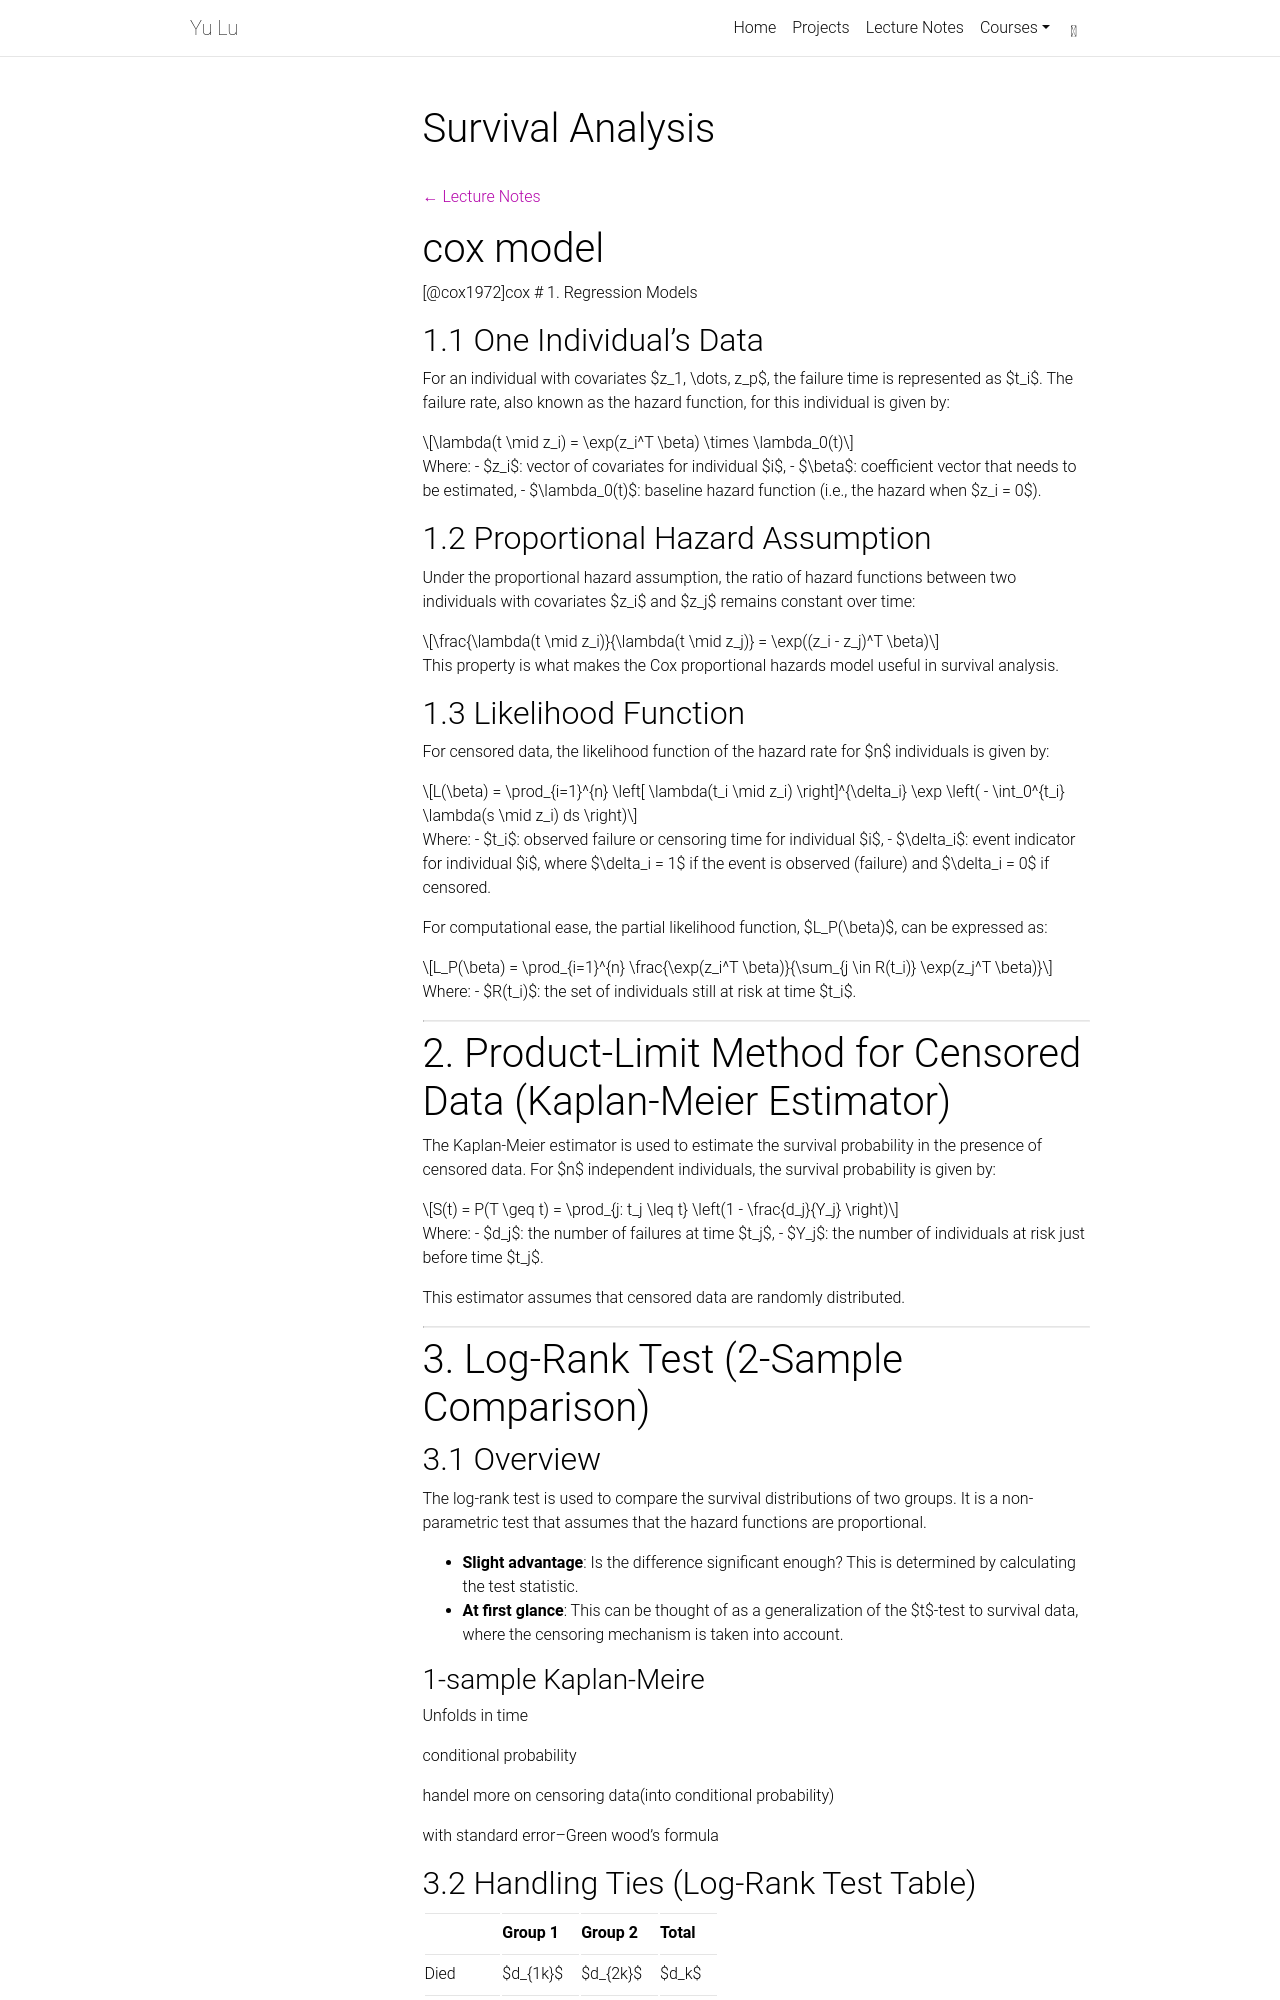

repository: yuuuulu/yuuuulu.github.io · page: statistics/survival-analysis/index.html · generator: jekyll

---
layout: page
title: "Survival Analysis"
permalink: /statistics/survival-analysis/
nav: false
lecture_note: true
math: true
toc:
  sidebar: left
---

[← Lecture Notes]({{ '/math/' | relative_url }})

{% raw %}
# cox model

[@cox1972]cox \# 1. Regression Models

## 1.1 One Individual's Data

For an individual with covariates $z_1, \dots, z_p$, the failure time is represented as $t_i$. The failure rate, also known as the hazard function, for this individual is given by:

$$
\lambda(t \mid z_i) = \exp(z_i^T \beta) \times \lambda_0(t)
$$

Where: - $z_i$: vector of covariates for individual $i$, - $\beta$: coefficient vector that needs to be estimated, - $\lambda_0(t)$: baseline hazard function (i.e., the hazard when $z_i = 0$).

## 1.2 Proportional Hazard Assumption

Under the proportional hazard assumption, the ratio of hazard functions between two individuals with covariates $z_i$ and $z_j$ remains constant over time:

$$
\frac{\lambda(t \mid z_i)}{\lambda(t \mid z_j)} = \exp((z_i - z_j)^T \beta)
$$

This property is what makes the Cox proportional hazards model useful in survival analysis.

## 1.3 Likelihood Function

For censored data, the likelihood function of the hazard rate for $n$ individuals is given by:

$$
L(\beta) = \prod_{i=1}^{n} \left[ \lambda(t_i \mid z_i) \right]^{\delta_i} \exp \left( - \int_0^{t_i} \lambda(s \mid z_i) ds \right)
$$

Where: - $t_i$: observed failure or censoring time for individual $i$, - $\delta_i$: event indicator for individual $i$, where $\delta_i = 1$ if the event is observed (failure) and $\delta_i = 0$ if censored.

For computational ease, the partial likelihood function, $L_P(\beta)$, can be expressed as:

$$
L_P(\beta) = \prod_{i=1}^{n} \frac{\exp(z_i^T \beta)}{\sum_{j \in R(t_i)} \exp(z_j^T \beta)}
$$

Where: - $R(t_i)$: the set of individuals still at risk at time $t_i$.

------------------------------------------------------------------------

# 2. Product-Limit Method for Censored Data (Kaplan-Meier Estimator)

The Kaplan-Meier estimator is used to estimate the survival probability in the presence of censored data. For $n$ independent individuals, the survival probability is given by:

$$
S(t) = P(T \geq t) = \prod_{j: t_j \leq t} \left(1 - \frac{d_j}{Y_j} \right)
$$

Where: - $d_j$: the number of failures at time $t_j$, - $Y_j$: the number of individuals at risk just before time $t_j$.

This estimator assumes that censored data are randomly distributed.

------------------------------------------------------------------------

# 3. Log-Rank Test (2-Sample Comparison)

## 3.1 Overview

The log-rank test is used to compare the survival distributions of two groups. It is a non-parametric test that assumes that the hazard functions are proportional.

-   **Slight advantage**: Is the difference significant enough? This is determined by calculating the test statistic.
-   **At first glance**: This can be thought of as a generalization of the $t$-test to survival data, where the censoring mechanism is taken into account.
